Photos from the image-classification dataset "dataset" in the GitHub repository Asher-MS/neural_style_transfer. Its 2 classes are: plane, ship.

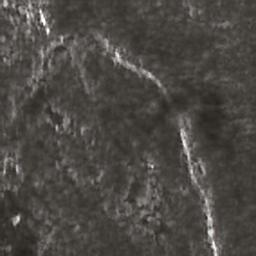
Label: ship

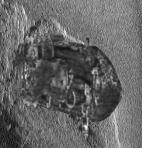
Label: ship

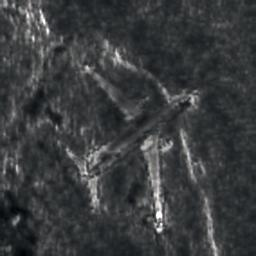
Label: plane

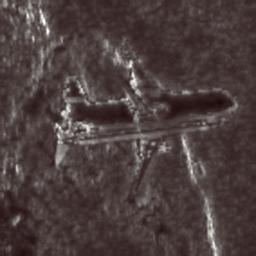
Label: plane

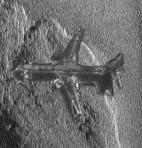
Label: plane

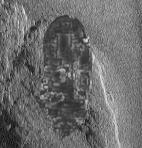
Label: ship
